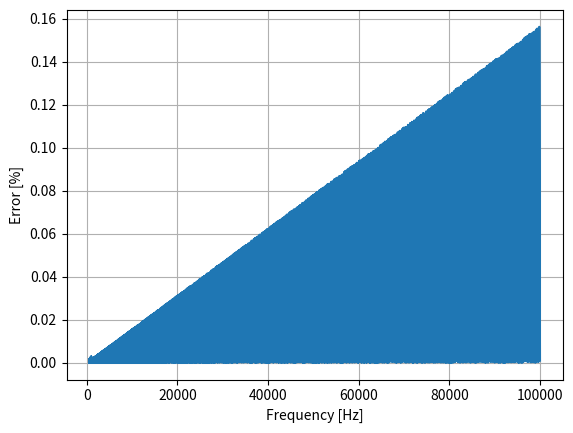
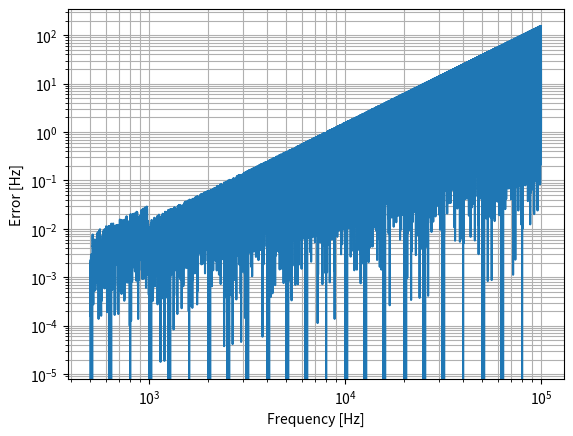

Reproduce these figures in Python, in order.
"""
┌────────────────────────────────────────────────────────────────────────┐
│ Plot the error to a target frequency when using the minimum prescaler. │
└────────────────────────────────────────────────────────────────────────┘

[redacted]
 April 2022
"""


import numpy                    as np
from   matplotlib import pyplot as plt

clk         = 64e6
#freqs       = np.arange(500,100000,0.1)
freqs       = np.arange(500,100000,1)
presc_mins  = np.floor(clk/((1<<16)*freqs))+1
periods     = np.floor(clk/(presc_mins*freqs))

freqs_final = clk/(presc_mins*periods)

err_abs     = (freqs_final-freqs)
err         = (err_abs/freqs)*100

fig = plt.figure()
ax  = fig.add_subplot(1,1,1)
ax.plot(freqs, err)
ax.grid()
ax.set_xlabel("Frequency [Hz]")
ax.set_ylabel("Error [%]")

fig2 = plt.figure()
ax   = fig2.add_subplot(1,1,1)
ax.loglog(freqs, err_abs)
ax.set_xlabel("Frequency [Hz]")
ax.set_ylabel("Error [Hz]")
ax.grid(which="both")
plt.show()
